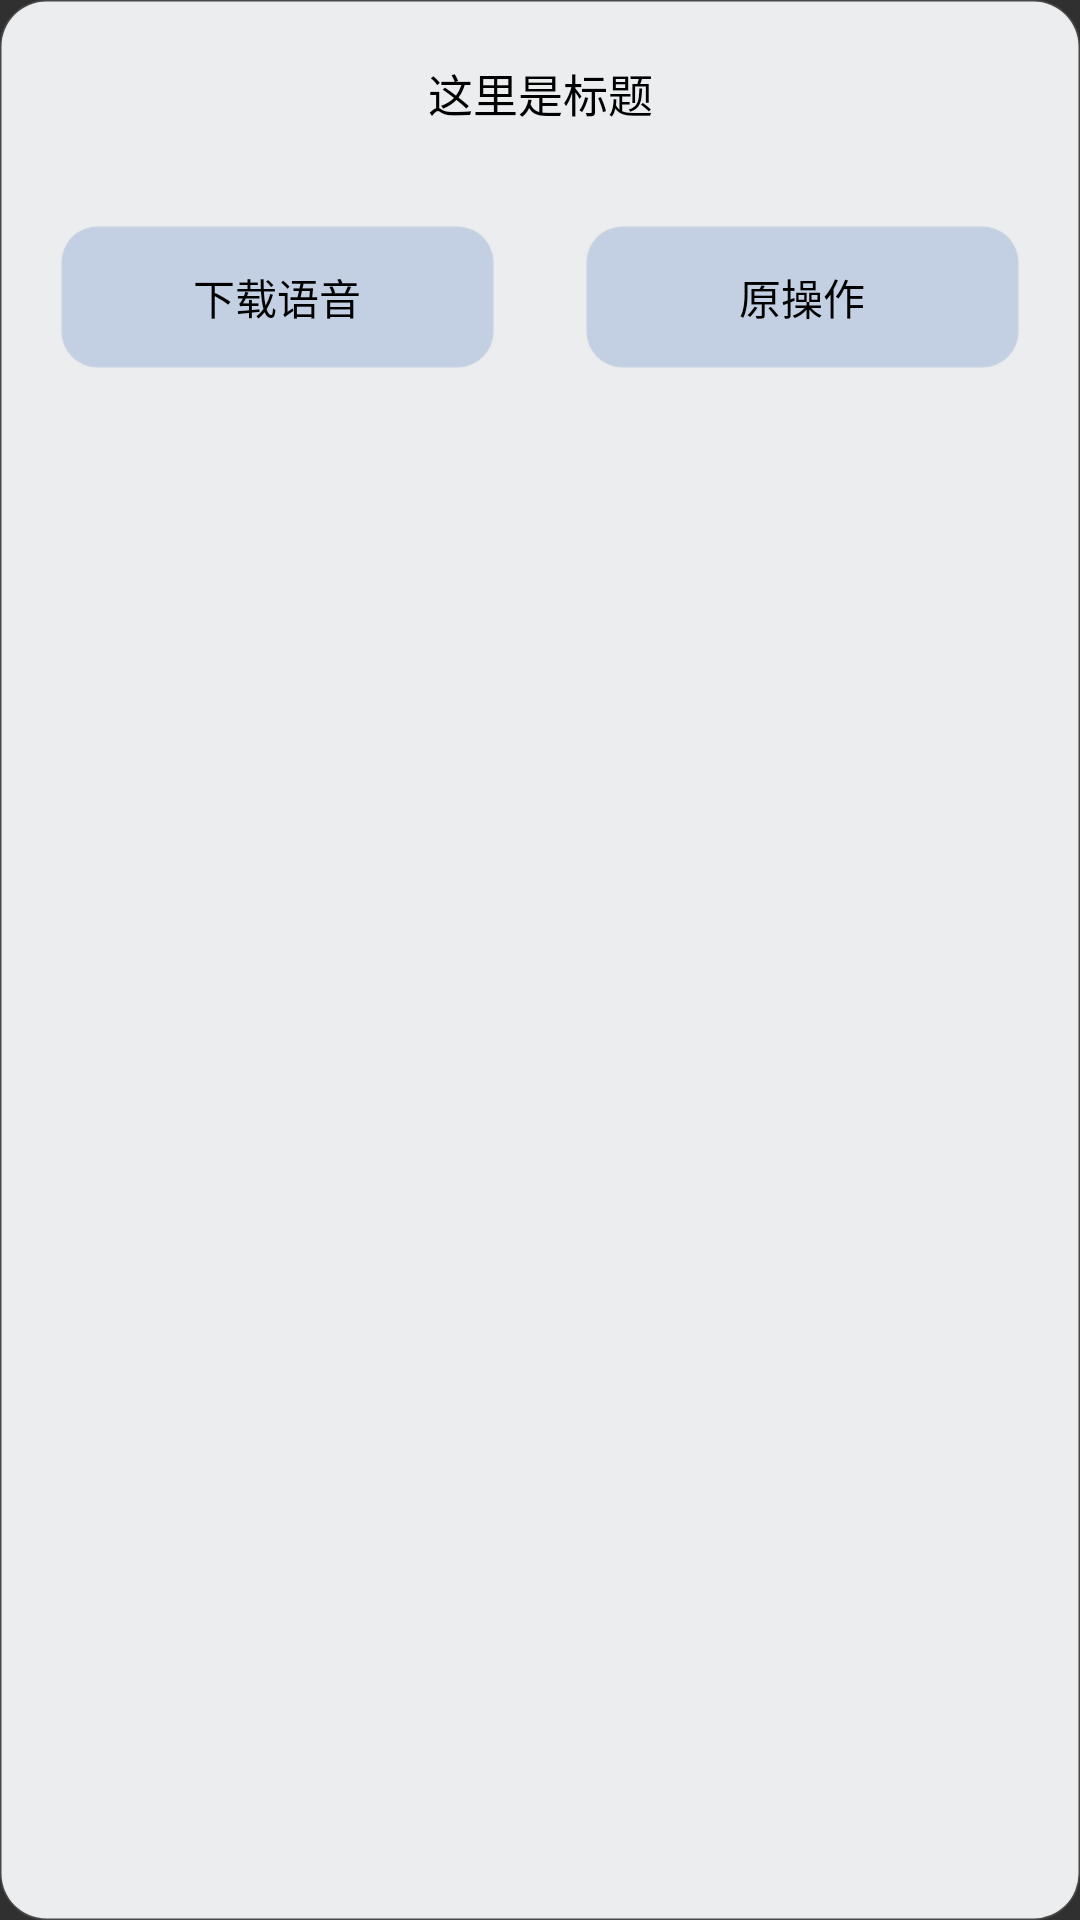

Produce the Android XML layout that renders to this screen, including the resource entries it uses.
<!-- AndroidManifest.xml: application theme android:Theme.Material -->
<!-- res/layout/pp_dialog_confirm.xml -->
<LinearLayout
        xmlns:android="http://schemas.android.com/apk/res/android"
        xmlns:app="http://schemas.android.com/apk/res-auto"
        xmlns:tools="http://schemas.android.com/tools"
        android:gravity="center_horizontal"
        android:background="@drawable/bg_round_dialog"
        android:orientation="vertical"
        android:paddingTop="10dp"
        android:paddingBottom="20dp"
        android:layout_width="match_parent"
        android:layout_height="wrap_content">
    <TextView
            android:text="这里是标题"
            android:textSize="15dp"
            android:gravity="center_horizontal"
            android:textColor="#ff000000"
            android:layout_marginTop="10dp"
            android:layout_marginLeft="10dp"
            android:layout_marginRight="10dp"
            android:layout_width="match_parent"
            android:id="@+id/pp_dialog_title"
            android:layout_height="25dp"
    />

    <LinearLayout
            android:layout_width="match_parent"
            android:layout_height="wrap_content"
            android:layout_marginLeft="20dp"
            android:layout_marginRight="20dp"
            android:layout_marginTop="10dp"
            android:orientation="horizontal"
    >
        <Button
                android:text="下载语音"
                android:layout_marginTop="20dp"
                android:layout_width="0dp"
                android:layout_weight="1"
                android:textColor="#000000"
                android:layout_height="wrap_content"
                android:background="@drawable/bg_round_btn"
                android:id="@+id/pp_dialog_button_ok"/>
        <Button
                android:text="原操作"
                android:layout_marginTop="20dp"
                android:layout_marginLeft="30dp"
                android:layout_width="0dp"
                android:layout_weight="1"
                android:textColor="#000000"
                android:layout_height="wrap_content"
                android:background="@drawable/bg_round_btn"
                android:id="@+id/pp_dialog_button_back"/>
    </LinearLayout>

</LinearLayout>
<!-- resources referenced by this layout -->
<resources>
  <!-- drawable bg_round_btn (drawable) -->
  <?xml version="1.0" encoding="utf-8"?>
  <shape xmlns:android="http://schemas.android.com/apk/res/android"
         android:shape="rectangle">
      <solid android:color="#c3cfe2"/>
      <corners android:radius="12dp"/>
      <stroke
              android:width="1dp"
              android:color="#22DDDDDD"/>
  </shape>
  <!-- drawable bg_round_dialog (drawable) -->
  <?xml version="1.0" encoding="utf-8"?>
  <shape xmlns:android="http://schemas.android.com/apk/res/android"
          android:shape="rectangle">
      <solid android:color="#ebedee"/>
      <corners android:radius="15dp"/>
      <stroke
              android:width="1dp"
  
              android:color="#22DDDDDD"/>
  </shape>
</resources>
